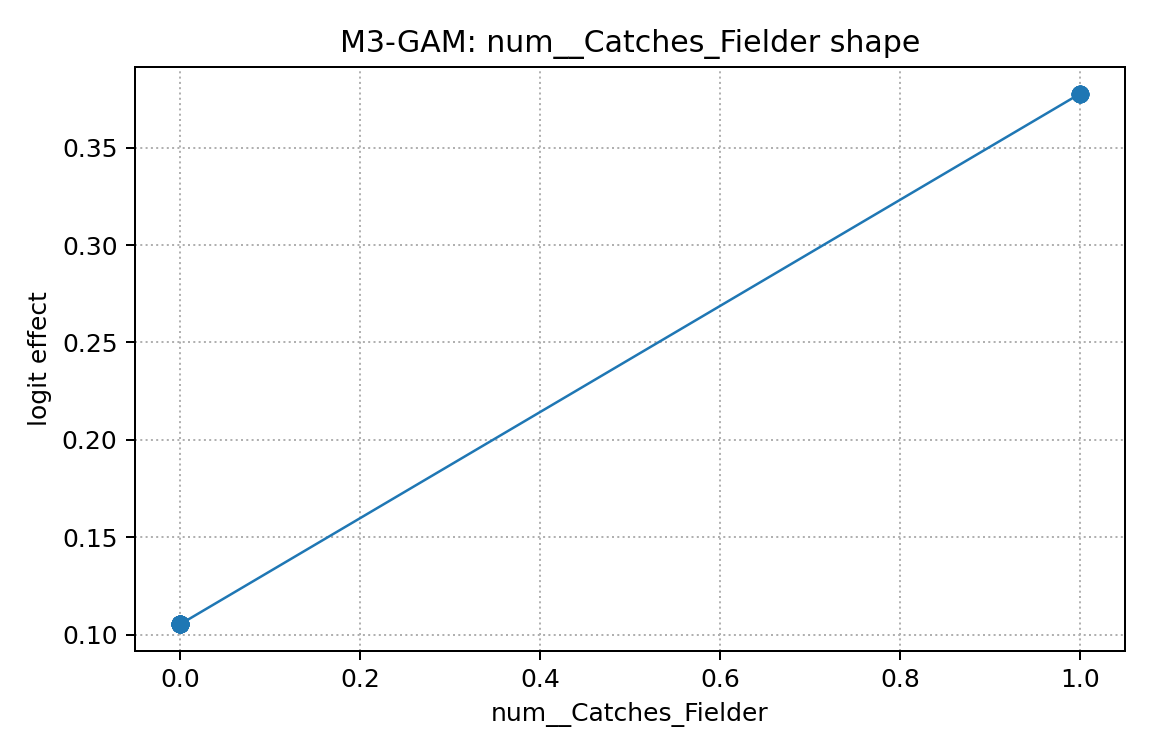

The data file committed next to this chart (first rows):
x, effect
0.0, 0.1054
0.0, 0.1054
0.0, 0.1054
0.0, 0.1054
0.0, 0.1054
0.0, 0.1054
0.0, 0.1054
0.0, 0.1054
0.0, 0.1054
0.0, 0.1054
0.0, 0.1054
0.0, 0.1054
0.0, 0.1054
0.0, 0.1054
0.0, 0.1054
0.0, 0.1054
0.0, 0.1054
0.0, 0.1054
0.0, 0.1054
0.0, 0.1054
0.0, 0.1054
0.0, 0.1054
0.0, 0.1054
0.0, 0.1054
0.0, 0.1054
0.0, 0.1054
0.0, 0.1054
0.0, 0.1054
0.0, 0.1054
0.0, 0.1054
0.0, 0.1054
1.0, 0.3776
1.0, 0.3776
1.0, 0.3776
1.0, 0.3776
1.0, 0.3776
1.0, 0.3776
1.0, 0.3776
1.0, 0.3776
1.0, 0.3776
1.0, 0.3776
